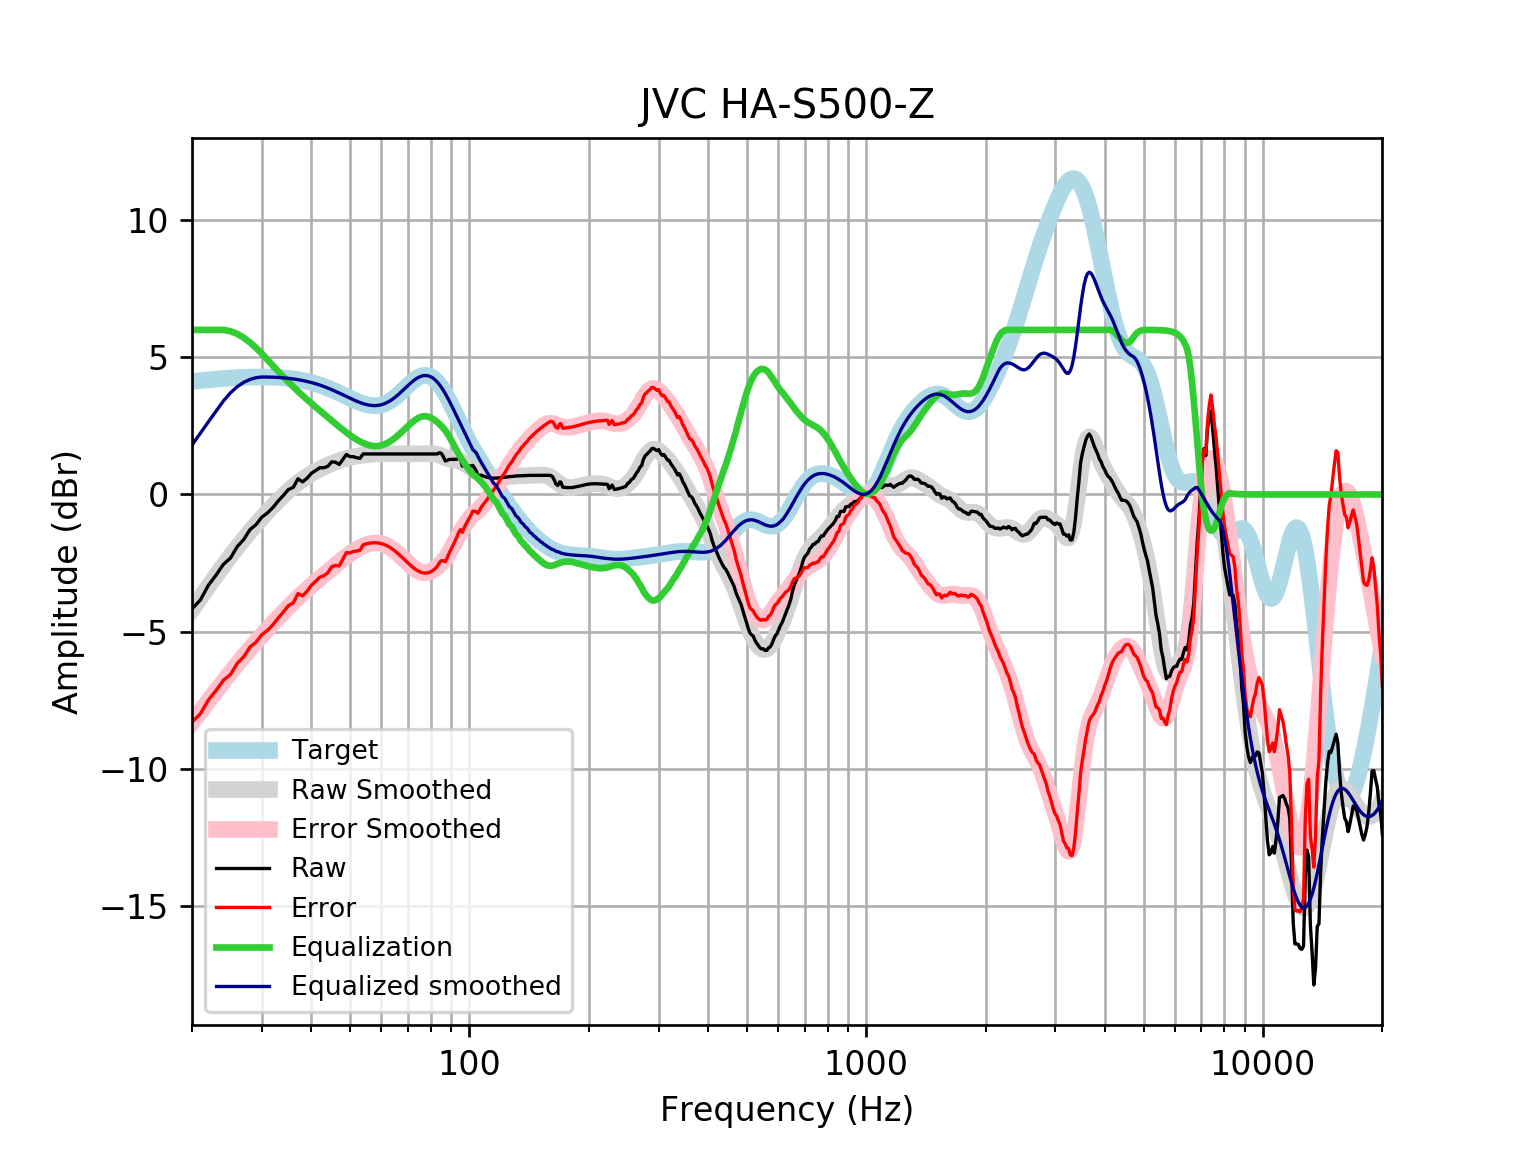

The table this chart was drawn from, first rows:
frequency, raw, error, smoothed, error_smoothed, equalization, equalized_raw, equalized_smoothed, target
20, -4.173, -8.294, -4.2, -8.32, 6, 1.827, 1.8, 4.121
21, -3.843, -7.995, -3.763, -7.915, 6.0, 2.157, 2.237, 4.152
22, -3.306, -7.487, -3.349, -7.53, 6, 2.694, 2.651, 4.18
23, -2.939, -7.144, -2.959, -7.164, 6.0, 3.061, 3.041, 4.205
24, -2.546, -6.772, -2.591, -6.817, 6, 3.454, 3.409, 4.227
25, -2.318, -6.563, -2.247, -6.491, 5.952, 3.634, 3.706, 4.245
26, -1.9, -6.159, -1.926, -6.185, 5.855, 3.955, 3.929, 4.259
27, -1.643, -5.914, -1.627, -5.898, 5.714, 4.071, 4.087, 4.271
28, -1.281, -5.56, -1.349, -5.628, 5.542, 4.261, 4.193, 4.278
29, -1.101, -5.384, -1.091, -5.374, 5.348, 4.248, 4.257, 4.283
30, -0.8249, -5.109, -0.8506, -5.135, 5.135, 4.31, 4.284, 4.284
31, -0.6703, -4.951, -0.6257, -4.907, 4.907, 4.237, 4.281, 4.281
32, -0.4721, -4.747, -0.4153, -4.69, 4.69, 4.218, 4.275, 4.275
33, -0.2323, -4.497, -0.2188, -4.484, 4.484, 4.251, 4.265, 4.265
34, -0.03119, -4.282, -0.03598, -4.287, 4.287, 4.256, 4.251, 4.251
35, 0.1808, -4.053, 0.1327, -4.1, 4.1, 4.281, 4.233, 4.233
36, 0.2601, -3.951, 0.2867, -3.924, 3.924, 4.184, 4.211, 4.211
37, 0.5723, -3.613, 0.426, -3.759, 3.759, 4.331, 4.185, 4.185
38, 0.4615, -3.693, 0.5508, -3.603, 3.603, 4.065, 4.154, 4.155
39, 0.5934, -3.526, 0.662, -3.457, 3.457, 4.05, 4.119, 4.12
40, 0.7734, -3.307, 0.761, -3.318, 3.318, 4.092, 4.079, 4.08
41, 0.8734, -3.163, 0.8494, -3.186, 3.186, 4.059, 4.035, 4.037
42, 0.9746, -3.014, 0.929, -3.058, 3.058, 4.033, 3.987, 3.989
43, 0.9746, -2.962, 1.001, -2.934, 2.934, 3.908, 3.935, 3.937
44, 1.028, -2.853, 1.067, -2.812, 2.812, 3.841, 3.88, 3.881
45, 1.192, -2.631, 1.128, -2.693, 2.693, 3.885, 3.821, 3.823
46, 1.176, -2.586, 1.183, -2.577, 2.577, 3.753, 3.76, 3.762
47, 1.095, -2.604, 1.232, -2.465, 2.465, 3.561, 3.698, 3.7
48, 1.276, -2.36, 1.276, -2.359, 2.359, 3.635, 3.635, 3.636
49, 1.457, -2.116, 1.314, -2.258, 2.258, 3.715, 3.572, 3.574
50, 1.38, -2.132, 1.347, -2.165, 2.165, 3.544, 3.512, 3.512
51, 1.377, -2.077, 1.374, -2.079, 2.079, 3.456, 3.454, 3.454
52, 1.339, -2.061, 1.398, -2.002, 2.002, 3.342, 3.4, 3.4
53, 1.317, -2.035, 1.418, -1.935, 1.935, 3.251, 3.352, 3.351
54, 1.477, -1.832, 1.435, -1.877, 1.877, 3.354, 3.311, 3.31
55, 1.477, -1.799, 1.449, -1.829, 1.829, 3.307, 3.279, 3.276
56, 1.477, -1.775, 1.461, -1.794, 1.794, 3.271, 3.255, 3.253
57, 1.477, -1.762, 1.471, -1.772, 1.772, 3.249, 3.242, 3.239
58, 1.477, -1.759, 1.477, -1.763, 1.763, 3.241, 3.24, 3.237
59, 1.477, -1.769, 1.481, -1.769, 1.769, 3.247, 3.25, 3.246
60, 1.477, -1.79, 1.482, -1.79, 1.79, 3.267, 3.272, 3.268
61, 1.477, -1.824, 1.482, -1.823, 1.823, 3.301, 3.305, 3.301
62, 1.477, -1.869, 1.481, -1.87, 1.87, 3.347, 3.35, 3.346
63, 1.477, -1.925, 1.479, -1.927, 1.927, 3.404, 3.406, 3.402
64, 1.477, -1.99, 1.478, -1.993, 1.993, 3.471, 3.471, 3.468
65, 1.477, -2.064, 1.477, -2.067, 2.067, 3.545, 3.545, 3.542
66, 1.477, -2.145, 1.477, -2.148, 2.148, 3.625, 3.625, 3.622
67, 1.477, -2.23, 1.477, -2.232, 2.232, 3.71, 3.709, 3.707
68, 1.477, -2.318, 1.477, -2.319, 2.319, 3.797, 3.796, 3.796
69, 1.477, -2.406, 1.477, -2.407, 2.407, 3.884, 3.884, 3.884
70, 1.477, -2.493, 1.477, -2.492, 2.492, 3.97, 3.97, 3.97
71, 1.477, -2.575, 1.477, -2.574, 2.574, 4.051, 4.051, 4.053
72, 1.477, -2.651, 1.477, -2.649, 2.649, 4.126, 4.126, 4.128
73, 1.477, -2.718, 1.476, -2.716, 2.716, 4.193, 4.192, 4.195
74, 1.477, -2.774, 1.476, -2.772, 2.772, 4.249, 4.248, 4.251
75, 1.477, -2.818, 1.477, -2.815, 2.815, 4.292, 4.291, 4.295
76, 1.477, -2.848, 1.478, -2.843, 2.843, 4.32, 4.321, 4.325
77, 1.477, -2.863, 1.481, -2.855, 2.855, 4.332, 4.336, 4.341
78, 1.477, -2.863, 1.485, -2.851, 2.851, 4.328, 4.336, 4.34
79, 1.477, -2.847, 1.489, -2.831, 2.831, 4.308, 4.32, 4.324
... 553 more rows
